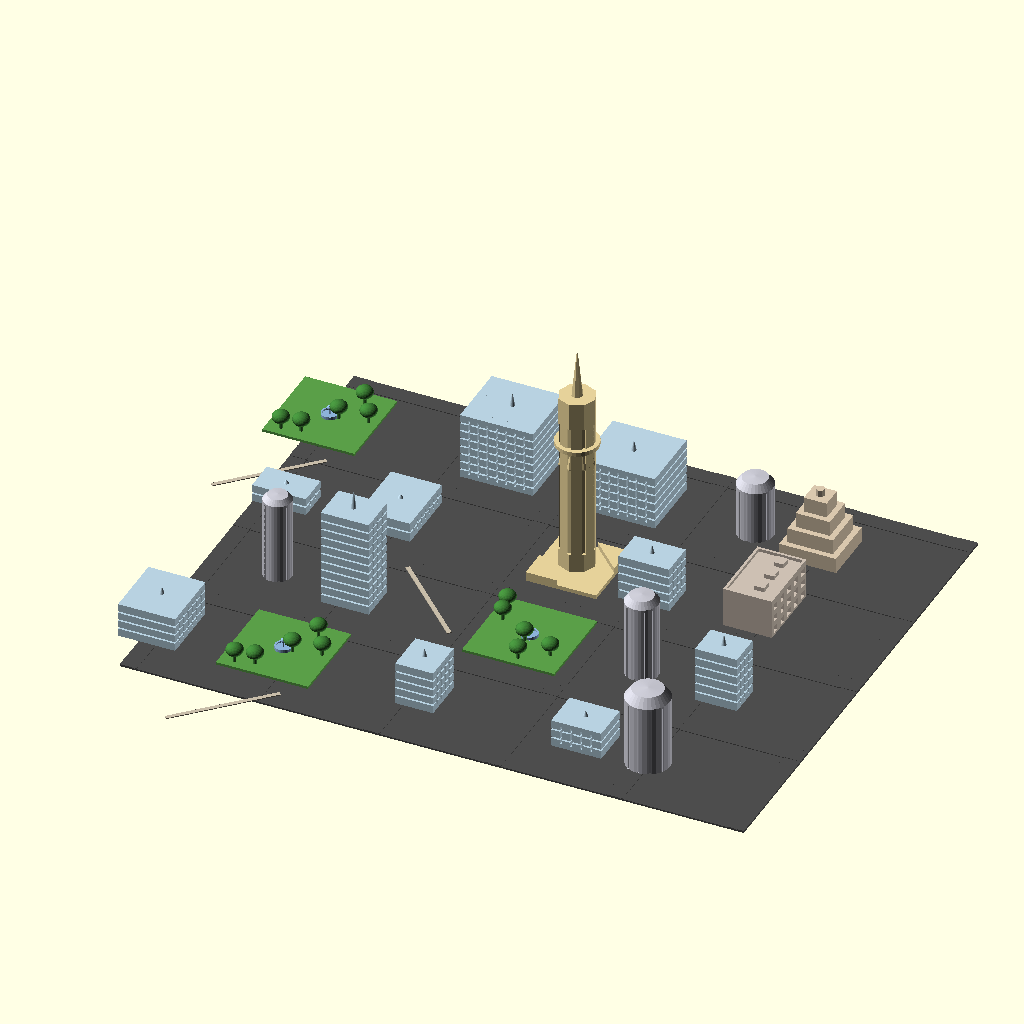
Cell 1: the model at its default parameters.
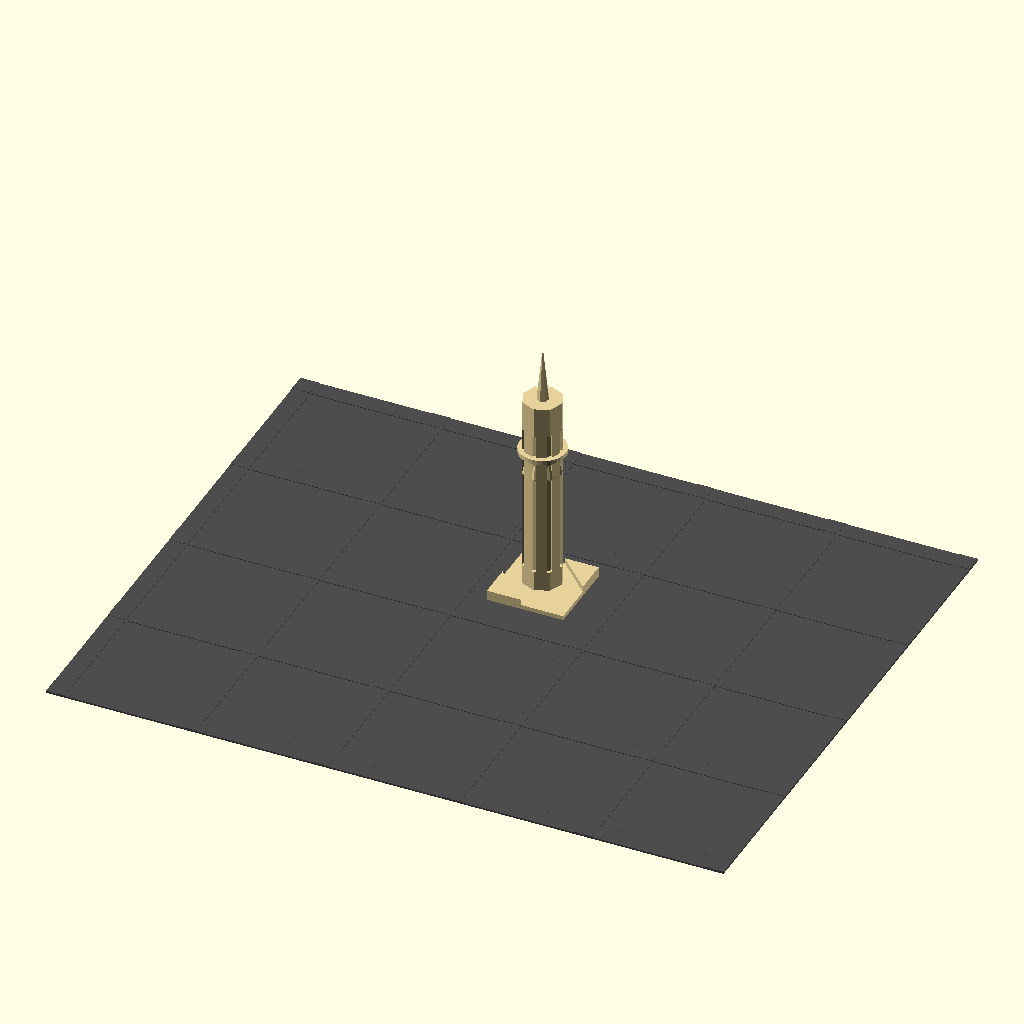
Cell 2: show_buildings = false (everything else at default).
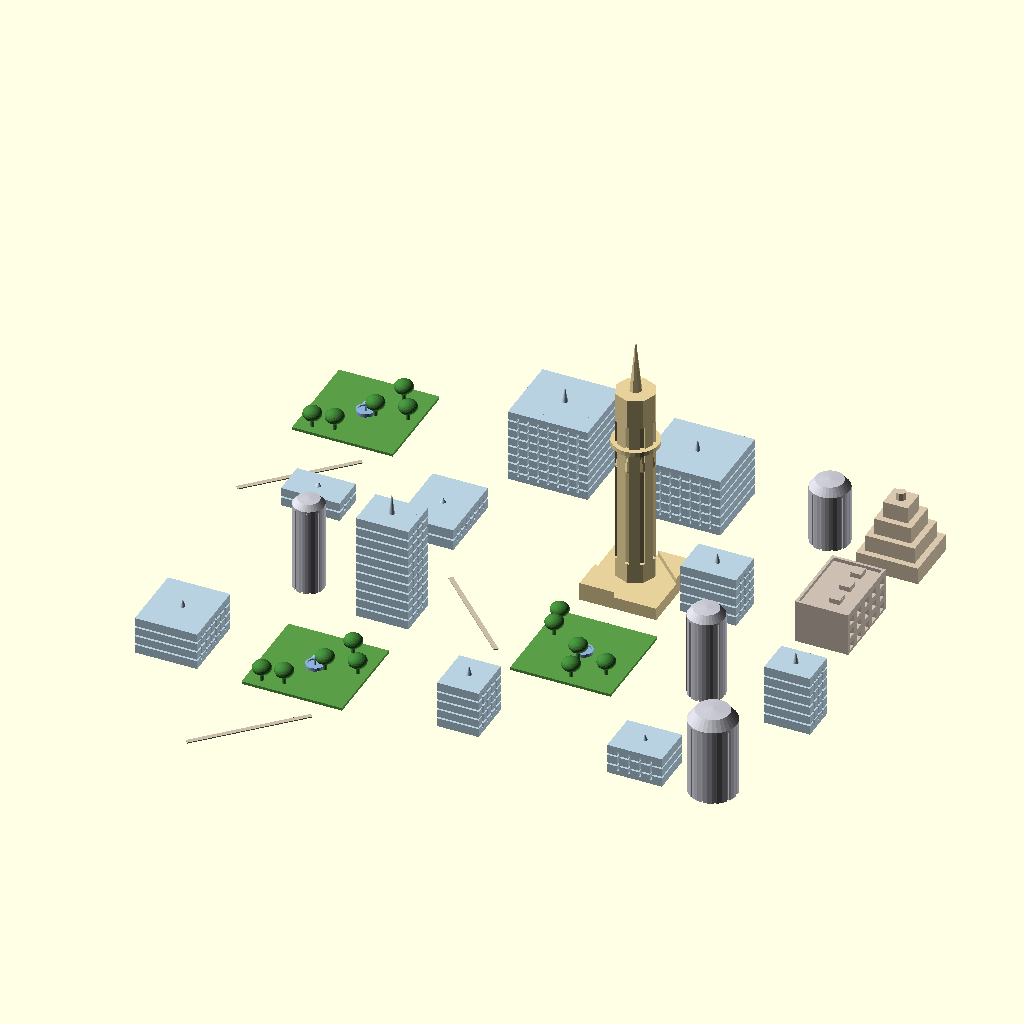
Cell 3 — show_roads set to false, the other parameters unchanged.
All cells are drawn from the same view direction (rotation 55°, 0°, 25°, orthographic, colour scheme Cornfield), but the view is re-fitted for each cell, so position and scale can differ between cells as well as the parameter.
The OpenSCAD source (project_07_procedural_city_1.scad):
// ============================================================
//  PROJECT 07 — Procedural City Generator
//  Portfolio Project for: Computational CAD Engineer (OpenSCAD)
//  Author: George Onwuemezie
// ============================================================
//
//  JD SKILLS DEMONSTRATED:
//  ✔ List Comprehensions    — entire city layout generated via comprehensions
//  ✔ Lists                  — building configs, road networks, block data
//  ✔ Flow Control           — for loops, if/else, nested conditions
//  ✔ Type Test Functions    — is_num(), is_list(), is_string() validation
//  ✔ Boolean Operations     — difference(), union(), intersection()
//  ✔ 3D Objects             — cube(), cylinder(), sphere() primitives
//  ✔ 2D Objects             — square(), circle(), polygon() profiles
//  ✔ linear_extrude         — building profiles → 3D structures
//  ✔ rotate_extrude         — domes, towers, cylindrical buildings
//  ✔ Transformations        — translate(), rotate(), scale(), mirror()
//  ✔ Special Variables      — $fn, $fa for geometry resolution
//  ✔ Operators              — procedural math, modulo, floor(), rands()
//  ✔ Modifier Characters    — # debug modifier for block boundaries
//  ✔ Modules & Nesting      — deep module hierarchy: city→block→building
//
// ============================================================
//  CONCEPT:
//  An entire city district generated procedurally from a
//  single seed value. The city layout — roads, blocks,
//  buildings, parks, and landmarks — is computed entirely
//  from list comprehensions and mathematical functions.
//  Change the seed or grid parameters and a completely
//  different city emerges. This directly mirrors AI training
//  data generation workflows where geometry must be produced
//  at scale with controlled variation.
// ============================================================
//  HOW TO USE:
//  F5 = preview, F6 = render
//  Change city_seed for a different city layout.
//  Toggle show_* variables to isolate components.
// ============================================================

$fn = 32;
$fa = 2;

// ============================================================
//  PARAMETERS
// ============================================================

// --- City layout ---
city_seed         = 42;     // change this for a different city
city_cols         = 5;      // number of city blocks wide
city_rows         = 4;      // number of city blocks deep
block_size        = 50;     // mm — size of each city block
road_width        = 8;      // mm — width of roads between blocks
building_margin   = 4;      // mm — setback from block edge

// --- Building height range ---
min_height        = 8;      // mm
max_height        = 55;     // mm

// --- Display toggles ---
show_buildings    = true;
show_roads        = true;
show_ground       = true;
show_parks        = true;
show_landmark     = true;

// ============================================================
//  COMPUTED CONSTANTS
// ============================================================
block_step        = block_size + road_width;
total_width       = city_cols * block_step + road_width;
total_depth       = city_rows * block_step + road_width;
buildable         = block_size - building_margin * 2;

// ============================================================
//  PSEUDO-RANDOM NUMBER GENERATOR
//  OpenSCAD's rands() takes (min, max, count, seed).
//  We use it deterministically — same seed = same city.
//  demonstrates: special variables, operators, lists
// ============================================================

// Generate a flat list of random values for the whole city
// demonstrates: list comprehension over rands() output
rand_count        = city_cols * city_rows * 8;
rand_vals         = rands(0, 1, rand_count, city_seed);

// Helper function: get deterministic random value by index
// demonstrates: operators, list indexing
function rv(index) =
    rand_vals[index % rand_count];

// Map a 0-1 value to a range
// demonstrates: operators — linear interpolation
function map_range(v, lo, hi) = lo + v * (hi - lo);

// ============================================================
//  BUILDING TYPE CLASSIFIER
//  Assigns a building archetype based on random value.
//  demonstrates: flow control (if/else chain), operators
//  0 = glass tower, 1 = stepped tower, 2 = cylinder tower,
//  3 = wide low block, 4 = park (no building)
// ============================================================
function building_type(col, row) =
    let(
        idx = (col * city_rows + row) * 8,
        v   = rv(idx)
    )
    // demonstrates: nested ternary = if/else chain
    v < 0.12 ? 4 :   // park
    v < 0.30 ? 2 :   // cylinder tower
    v < 0.55 ? 1 :   // stepped tower
    v < 0.80 ? 0 :   // glass tower
               3;     // wide low block

// Building height from seed
function building_height(col, row) =
    let(idx = (col * city_rows + row) * 8 + 1)
    map_range(rv(idx), min_height, max_height);

// Building footprint width
function building_width(col, row) =
    let(idx = (col * city_rows + row) * 8 + 2)
    map_range(rv(idx), buildable * 0.35, buildable * 0.85);

// Building footprint depth
function building_depth(col, row) =
    let(idx = (col * city_rows + row) * 8 + 3)
    map_range(rv(idx), buildable * 0.35, buildable * 0.85);

// Rotation angle (0, 90 only — keeps grid aligned)
function building_rotation(col, row) =
    let(idx = (col * city_rows + row) * 8 + 4)
    rv(idx) > 0.5 ? 0 : 90;

// ============================================================
//  MODULE: glass_tower
//  Tall rectangular tower with setback floors and antenna.
//  demonstrates: for loop, difference(), union(), translate()
//               linear_extrude, cube(), cylinder()
// ============================================================
module glass_tower(w, d, h) {
    floor_count = floor(h / 4);
    setback     = w * 0.12;

    union() {
        // Main shaft
        // demonstrates: difference() — window slots cut from tower
        difference() {
            cube([w, d, h]);

            // Horizontal floor lines
            // demonstrates: for loop + difference()
            for (f = [1 : floor_count - 1]) {
                translate([-0.1, -0.1, f * (h / floor_count) - 0.4])
                cube([w + 0.2, d + 0.2, 0.8]);
            }

            // Vertical window columns on front face
            // demonstrates: list comprehension for window positions
            win_positions = [
                for (col = [1 : floor(w / 4) - 1])
                col * (w / floor(w / 4))
            ];
            for (xp = win_positions) {
                translate([xp - 0.5, -0.1, 2])
                cube([1, d * 0.15, h - 4]);
            }
        }

        // Setback upper section
        // demonstrates: translate() + cube() stacking
        if (h > 30) {
            translate([setback, setback, h * 0.65])
            cube([w - setback * 2, d - setback * 2, h * 0.35]);
        }

        // Antenna spire
        // demonstrates: translate() + cylinder()
        translate([w / 2, d / 2, h])
        cylinder(r1 = 1.2, r2 = 0.2, h = h * 0.18);
    }
}

// ============================================================
//  MODULE: stepped_tower
//  Art-deco style building with multiple stepped tiers.
//  demonstrates: for loop, scale(), cube(), list comprehension
// ============================================================
module stepped_tower(w, d, h) {
    steps = 4;

    // demonstrates: list comprehension generating step tiers
    tier_data = [
        for (i = [0 : steps - 1])
        let(
            scale_f = 1 - (i * 0.2),
            z_start = i * (h / steps),
            tw      = w * scale_f,
            td      = d * scale_f
        )
        [tw, td, z_start, h / steps + 0.2]
    ];

    // demonstrates: for loop over comprehension result
    for (tier = tier_data) {
        tw = tier[0]; td = tier[1];
        tz = tier[2]; th = tier[3];

        translate([
            (w - tw) / 2,
            (d - td) / 2,
            tz
        ])
        // demonstrates: cube() with computed dimensions
        cube([tw, td, th]);
    }

    // Crown detail
    translate([w / 2, d / 2, h])
    cylinder(r = w * 0.08, h = h * 0.12, $fn = 8);
}

// ============================================================
//  MODULE: cylinder_tower
//  Cylindrical skyscraper with ribbed facade.
//  demonstrates: rotate_extrude, difference(), for loop
//               cylinder(), linear_extrude
// ============================================================
module cylinder_tower(w, d, h) {
    r       = min(w, d) * 0.42;
    cx      = w / 2;
    cy      = d / 2;
    ribs    = 12;

    translate([cx, cy, 0])
    union() {
        // Main cylinder body
        // demonstrates: cylinder() 3D primitive
        difference() {
            cylinder(r = r, h = h);

            // Vertical rib slots cut into facade
            // demonstrates: for loop + rotate() + difference()
            for (i = [0 : ribs - 1]) {
                angle = i * (360 / ribs);
                rotate([0, 0, angle])
                translate([r - 0.8, -0.4, -0.1])
                cube([1.2, 0.8, h + 0.2]);
            }
        }

        // Dome cap
        // demonstrates: rotate_extrude of arc profile
        translate([0, 0, h])
        rotate_extrude(angle = 360)
        // 2D dome profile
        // demonstrates: polygon() as dome cross-section
        polygon(points = [
            [0,    0],
            [r,    0],
            [r,    1],
            [r * 0.7, r * 0.5],
            [0,    r * 0.55]
        ]);
    }
}

// ============================================================
//  MODULE: low_block
//  Wide, low commercial block with rooftop details.
//  demonstrates: difference(), union(), for loop, cube()
// ============================================================
module low_block(w, d, h) {
    actual_h = min(h, min_height * 2.2);

    union() {
        // Main block body
        difference() {
            cube([w, d, actual_h]);

            // Punched window grid
            // demonstrates: nested for loops (flow control)
            cols = floor(w / 6);
            rows = floor(actual_h / 5);
            for (c = [0 : cols - 1]) {
                for (r = [0 : rows - 1]) {
                    translate([
                        c * (w / cols) + w / cols * 0.25,
                        -0.1,
                        r * (actual_h / rows) + actual_h / rows * 0.2
                    ])
                    cube([
                        w / cols * 0.5,
                        d * 0.18,
                        actual_h / rows * 0.55
                    ]);
                }
            }
        }

        // Rooftop HVAC units
        // demonstrates: list comprehension for rooftop positions
        hvac_positions = [
            for (i = [0 : 2])
            [w * (0.2 + i * 0.28), d * 0.3]
        ];
        for (pos = hvac_positions) {
            translate([pos[0], pos[1], actual_h])
            cube([w * 0.14, d * 0.2, actual_h * 0.12]);
        }

        // Parapet wall around roof edge
        // demonstrates: difference() creating hollow parapet
        translate([0, 0, actual_h])
        difference() {
            cube([w, d, 1.5]);
            translate([1.2, 1.2, -0.1])
            cube([w - 2.4, d - 2.4, 1.8]);
        }
    }
}

// ============================================================
//  MODULE: park_block
//  Green space with trees and paths.
//  demonstrates: for loop, cylinder(), sphere(),
//               difference(), translate(), scale()
// ============================================================
module park_block(w, d) {
    tree_count = 5;

    union() {
        // Ground plane (slightly raised green pad)
        color([0.35, 0.62, 0.28])
        cube([w, d, 1.2]);

        // Diagonal path
        color([0.78, 0.74, 0.66])
        translate([0, 0, 1.2])
        rotate([0, 0, 45])
        translate([-2, w * 0.3, 0])
        cube([2, w * 1.2, 0.4]);

        // Trees — demonstrates: list comprehension + for loop
        tree_positions = [
            for (i = [0 : tree_count - 1])
            let(
                tx = map_range(rv(i * 3 + 10), w * 0.1, w * 0.85),
                ty = map_range(rv(i * 3 + 11), d * 0.1, d * 0.85)
            )
            [tx, ty]
        ];

        for (pos = tree_positions) {
            translate([pos[0], pos[1], 1.2])
            color([0.25, 0.52, 0.22])
            union() {
                // Trunk
                cylinder(r = 0.8, h = 5);
                // Canopy — demonstrates: sphere() + scale()
                translate([0, 0, 6])
                scale([1, 1, 0.75])
                sphere(r = 4);
            }
        }

        // Fountain in centre
        translate([w / 2, d / 2, 1.2])
        color([0.55, 0.70, 0.85])
        union() {
            cylinder(r = 4, h = 0.8);
            difference() {
                cylinder(r = 4, h = 1.5);
                cylinder(r = 3.2, h = 1.6);
            }
            // Water jet
            cylinder(r = 0.4, h = 4);
            translate([0, 0, 4])
            sphere(r = 1.2);
        }
    }
}

// ============================================================
//  MODULE: landmark_building
//  A unique central landmark — tall tower with spire.
//  Placed at city centre. Shows off all techniques together.
//  demonstrates: rotate_extrude, minkowski(), hull(),
//               difference(), union(), for loop
// ============================================================
module landmark_building() {
    lh = max_height * 1.6;   // taller than all other buildings
    lr = 12;

    color([0.90, 0.82, 0.60])
    union() {
        // Base plinth
        // demonstrates: difference() for chamfered base
        difference() {
            cube([lr * 2.8, lr * 2.8, 8], center = true);
            // Chamfer edges
            translate([0, 0, 3])
            rotate([0, 0, 45])
            cube([lr * 2.2, lr * 4.2, 3], center = true);
        }

        // Main tower shaft
        translate([0, 0, 4])
        difference() {
            cylinder(r = lr * 0.72, h = lh, $fn = 8);

            // Vertical window slots
            // demonstrates: for loop + rotate() + difference()
            for (i = [0 : 7]) {
                rotate([0, 0, i * 45])
                translate([lr * 0.6, -1, lh * 0.1])
                cube([lr * 0.3, 2, lh * 0.75]);
            }
        }

        // Tapered upper section
        translate([0, 0, lh * 0.65])
        // demonstrates: hull() between two cylinders = tapered form
        hull() {
            cylinder(r = lr * 0.72, h = 0.5, $fn = 8);
            translate([0, 0, lh * 0.25])
            cylinder(r = lr * 0.3, h = 0.5, $fn = 8);
        }

        // Spire
        translate([0, 0, lh * 0.9 + 4])
        cylinder(r1 = lr * 0.3, r2 = 0.3, h = lh * 0.35, $fn = 8);

        // Observation ring
        translate([0, 0, lh * 0.72 + 4])
        // demonstrates: rotate_extrude for ring element
        rotate_extrude(angle = 360)
        translate([lr * 0.72, 0, 0])
        square([lr * 0.25, 2], center = true);
    }
}

// ============================================================
//  MODULE: road_network
//  Generates the city road grid.
//  demonstrates: list comprehension, for loop, cube()
// ============================================================
module road_network() {
    color([0.30, 0.30, 0.30])
    union() {
        // Ground base (full city footprint)
        cube([total_width, total_depth, 0.5]);

        // Horizontal roads
        // demonstrates: list comprehension for road positions
        h_roads = [for (r = [0 : city_rows]) r * block_step];
        for (y = h_roads) {
            translate([0, y, 0.4])
            cube([total_width, road_width, 0.4]);
        }

        // Vertical roads
        v_roads = [for (c = [0 : city_cols]) c * block_step];
        for (x = v_roads) {
            translate([x, 0, 0.4])
            cube([road_width, total_depth, 0.4]);
        }

        // Intersection markings (crosswalk lines)
        // demonstrates: nested for loops
        for (c = [0 : city_cols]) {
            for (r = [0 : city_rows]) {
                ix = c * block_step;
                iy = r * block_step;
                color([0.85, 0.85, 0.82])
                translate([ix, iy, 0.85])
                cube([road_width, road_width, 0.2]);
            }
        }
    }
}

// ============================================================
//  MODULE: city_block
//  Places the appropriate building type in one city block.
//  demonstrates: if/else flow control, type test, translate()
// ============================================================
module city_block(col, row) {
    // Block origin position
    bx = road_width + col * block_step;
    by = road_width + row * block_step;

    // demonstrates: type test functions
    if (!is_num(col) || !is_num(row)) {
        echo("ERROR: col and row must be numbers");
    } else {
        // Get building parameters for this block
        btype = building_type(col, row);
        bh    = building_height(col, row);
        bw    = building_width(col, row);
        bd    = building_depth(col, row);
        brot  = building_rotation(col, row);

        // Centre building in block with margin
        cx = bx + building_margin + (buildable - bw) / 2;
        cy = by + building_margin + (buildable - bd) / 2;

        translate([cx, cy, 0.9])
        rotate([0, 0, brot])
        // demonstrates: if/else flow control selecting building type
        if (btype == 0) {
            color([0.72, 0.82, 0.88])
            glass_tower(bw, bd, bh);

        } else if (btype == 1) {
            color([0.85, 0.78, 0.68])
            stepped_tower(bw, bd, bh);

        } else if (btype == 2) {
            color([0.78, 0.78, 0.82])
            cylinder_tower(bw, bd, bh);

        } else if (btype == 3) {
            color([0.80, 0.75, 0.70])
            low_block(bw, bd, bh);

        } else if (btype == 4) {
            // Park block
            translate([-building_margin, -building_margin, 0])
            park_block(block_size * 0.88, block_size * 0.88);
        }
    }
}

// ============================================================
//  FULL CITY ASSEMBLY
//  demonstrates: nested list comprehension, for loops,
//               conditional landmark placement
// ============================================================
module city() {

    // Validate parameters
    // demonstrates: type test functions — is_num()
    if (!is_num(city_cols) || !is_num(city_rows)) {
        echo("ERROR: city dimensions must be numbers");
    }
    if (!is_num(city_seed)) {
        echo("ERROR: city_seed must be a number");
    }

    // Road network
    if (show_roads) {
        road_network();
    }

    // Generate all city blocks via nested list comprehension
    // demonstrates: nested list comprehension — KEY JD SKILL
    // All block coordinates generated as a flat list
    block_grid = [
        for (col = [0 : city_cols - 1])
        for (row = [0 : city_rows - 1])
        [col, row]
    ];

    // demonstrates: for loop over comprehension-generated list
    if (show_buildings) {
        for (block = block_grid) {
            col = block[0];
            row = block[1];

            // Skip centre block for landmark
            // demonstrates: boolean condition in if
            is_centre = (col == floor(city_cols / 2) &&
                         row == floor(city_rows / 2));

            if (!is_centre) {
                city_block(col, row);
            }
        }
    }

    // Landmark at city centre
    if (show_landmark) {
        lx = road_width + floor(city_cols / 2) * block_step
             + block_size / 2;
        ly = road_width + floor(city_rows / 2) * block_step
             + block_size / 2;

        translate([lx, ly, 0.9])
        landmark_building();
    }
}

// --- RENDER ---
city();

// ============================================================
//  QUICK DEMOS — uncomment to isolate components:
//
//  Single glass tower:
//  glass_tower(25, 20, 45);
//
//  Single stepped tower:
//  stepped_tower(22, 18, 38);
//
//  Cylinder tower:
//  cylinder_tower(20, 20, 42);
//
//  Park block:
//  park_block(42, 42);
//
//  Landmark only:
//  landmark_building();
//
//  Road network only:
//  road_network();
//
//  One city block (col=0, row=0):
//  city_block(0, 0);
//
//  Try different cities — change city_seed:
//  city_seed = 7;   city_seed = 99;   city_seed = 2025;
// ============================================================

// ============================================================
//  END OF PROJECT 07
//  Key techniques: procedural generation via list comprehensions,
//  deterministic randomness with rands(), nested for loops,
//  type test functions, building type classification,
//  full module hierarchy: city → block → building → detail
// ============================================================
Parameter table extracted from the source (name, type, default, range or options):
city_seed: number, default 42
city_cols: number, default 5
city_rows: number, default 4
block_size: number, default 50
road_width: number, default 8
building_margin: number, default 4
min_height: number, default 8
max_height: number, default 55
show_buildings: bool, default true
show_roads: bool, default true
show_ground: bool, default true
show_parks: bool, default true
show_landmark: bool, default true
